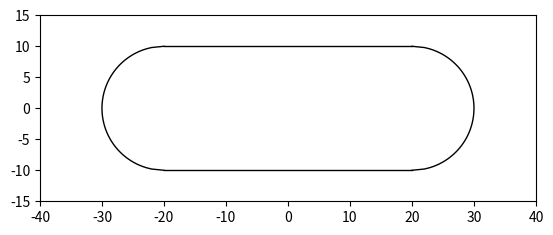

The matplotlib source for this figure:
import numpy as np
import matplotlib.pyplot as plt
from matplotlib.animation import FuncAnimation

fig ,ax = plt.subplots()
ball_radius = 0.001
wall_thickness =0.01
wall_width =40.0
wall_half_dismeter =20.0

position = np.array([np.random.rand() *40 - 20,np.random.rand() * 20 - 10])
velocity = np.array([np.random.rand() * 2 - 1, np.random.rand() * 2 - 1])

print("-------------------------------------")
print(f"初期値:{position}")
print(f"初速度:{velocity}")

ax.plot(0, 0)
ax.set_xlim(-wall_width /2 -wall_half_dismeter, wall_width /2 +wall_half_dismeter)
ax.set_ylim(-wall_half_dismeter /2 -5.0, wall_half_dismeter /2 +5.0)

wall_width_x = np.linspace(-wall_width /2 ,wall_width /2 ,100)
wall_circle_y = np.linspace(-wall_half_dismeter /2 , wall_half_dismeter /2 ,100)
right_circle = np.sqrt(((wall_half_dismeter /2) **2 - wall_circle_y ** 2)) 

plt.plot(wall_width_x, [wall_half_dismeter/2 for _ in range(100)] , linewidth = 1,color='black')
plt.plot(wall_width_x, [-wall_half_dismeter/2 for _ in range(100)] , linewidth = 1,color='black')
plt.plot(right_circle + wall_width /2 ,wall_circle_y , linewidth = 1,color='black')
plt.plot(-right_circle - wall_width /2,wall_circle_y , linewidth = 1,color='black')

def find_reflect_direction(intersection,velocity) :

    reflected_velocity = np.array([0.0,0.0])

    if np.abs(intersection[0]) <= wall_width /2 :
        reflected_velocity[0] = velocity[0]
        reflected_velocity[1] = -velocity[1]

    else:
        sita = np.atan((np.abs(intersection[0]) - wall_width/2)/intersection[1])
        rotate_matrix = np.array([[np.cos(2*sita) , -np.sin(2*sita)],[np.sin(2*sita) , -np.cos(2*sita)]])
        reflected_velocity = np.dot(velocity,rotate_matrix)

    return reflected_velocity


def update(frame):

    intersection = find_intersection(position,velocity)

    print("-------------------------------------")
    print(f"位置:{position}")
    print(f"速度:{velocity}")
    print(f"y = {velocity[1] /velocity[0]}x + {-velocity[1] /velocity[0] * position[0] + position[1]}")
    print(intersection)
    plt.plot(position[0],position[1],"o",color = "black")
    plt.plot([intersection[0]],[intersection[1]] , "o",color = "black")

    ordit_x = np.linspace(intersection[0] ,position[0] ,100)
    ordit_y = velocity[1] /velocity[0] * (ordit_x - position[0]) + position[1]

    plt.plot(ordit_x,ordit_y,color = "black")

    position[0] = intersection[0]
    position[1] = intersection[1]

    reflected_velocity = find_reflect_direction(intersection,velocity)

    velocity[0] = reflected_velocity[0]
    velocity[1] = reflected_velocity[1]

ani = FuncAnimation(fig, update, frames=10, interval=500 ,repeat=False)

ax.set_aspect('equal')
plt.show()
